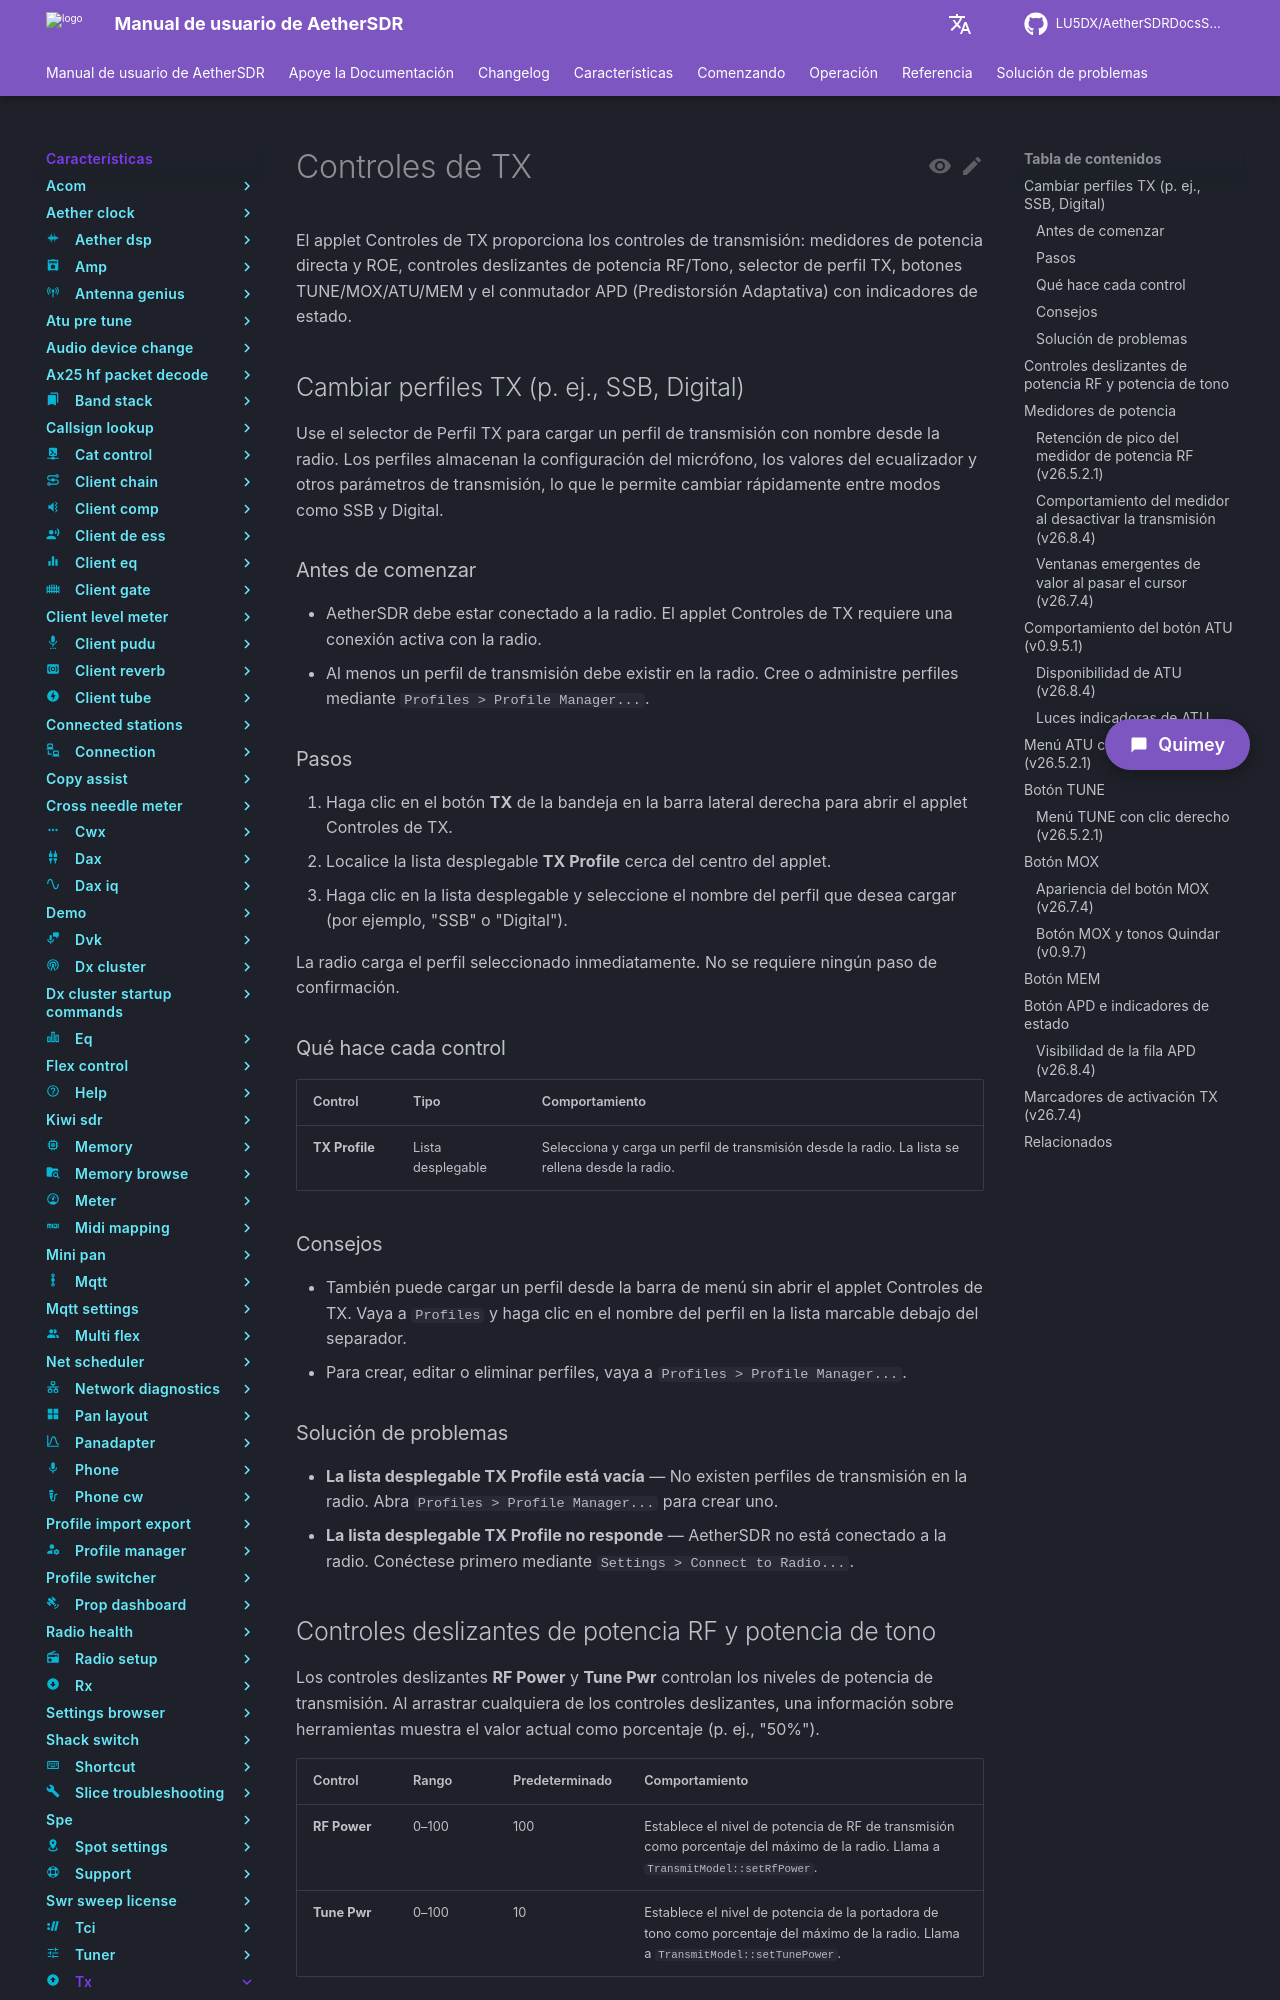

repository: LU5DX/AetherSDRDocsSpanish · page: 26.8.4/features/tx/switch-tx-profiles-e-g-ssb-digital/index.html · generator: mkdocs

# Controles de TX

El applet Controles de TX proporciona los controles de transmisión: medidores de potencia directa y ROE, controles deslizantes de potencia RF/Tono, selector de perfil TX, botones TUNE/MOX/ATU/MEM y el conmutador APD (Predistorsión Adaptativa) con indicadores de estado.

## Cambiar perfiles TX (p. ej., SSB, Digital)

Use el selector de Perfil TX para cargar un perfil de transmisión con nombre desde la radio. Los perfiles almacenan la configuración del micrófono, los valores del ecualizador y otros parámetros de transmisión, lo que le permite cambiar rápidamente entre modos como SSB y Digital.

### Antes de comenzar

- AetherSDR debe estar conectado a la radio. El applet Controles de TX requiere una conexión activa con la radio.
- Al menos un perfil de transmisión debe existir en la radio. Cree o administre perfiles mediante `Profiles > Profile Manager...`.

### Pasos

1. Haga clic en el botón **TX** de la bandeja en la barra lateral derecha para abrir el applet Controles de TX.
2. Localice la lista desplegable **TX Profile** cerca del centro del applet.
3. Haga clic en la lista desplegable y seleccione el nombre del perfil que desea cargar (por ejemplo, "SSB" o "Digital").

La radio carga el perfil seleccionado inmediatamente. No se requiere ningún paso de confirmación.

### Qué hace cada control

| Control | Tipo | Comportamiento |
|---|---|---|
| **TX Profile** | Lista desplegable | Selecciona y carga un perfil de transmisión desde la radio. La lista se rellena desde la radio. |

### Consejos

- También puede cargar un perfil desde la barra de menú sin abrir el applet Controles de TX. Vaya a `Profiles` y haga clic en el nombre del perfil en la lista marcable debajo del separador.
- Para crear, editar o eliminar perfiles, vaya a `Profiles > Profile Manager...`.

### Solución de problemas

- **La lista desplegable TX Profile está vacía** — No existen perfiles de transmisión en la radio. Abra `Profiles > Profile Manager...` para crear uno.
- **La lista desplegable TX Profile no responde** — AetherSDR no está conectado a la radio. Conéctese primero mediante `Settings > Connect to Radio...`.

## Controles deslizantes de potencia RF y potencia de tono

Los controles deslizantes **RF Power** y **Tune Pwr** controlan los niveles de potencia de transmisión. Al arrastrar cualquiera de los controles deslizantes, una información sobre herramientas muestra el valor actual como porcentaje (p. ej., "50%").

| Control | Rango | Predeterminado | Comportamiento |
|---|---|---|---|
| **RF Power** | 0–100 | 100 | Establece el nivel de potencia de RF de transmisión como porcentaje del máximo de la radio. Llama a `TransmitModel::setRfPower`. |
| **Tune Pwr** | 0–100 | 10 | Establece el nivel de potencia de la portadora de tono como porcentaje del máximo de la radio. Llama a `TransmitModel::setTunePower`. |

> **Nota:** En la v26.6.1, las informaciones sobre herramientas de los controles deslizantes ahora muestran porcentajes en lugar de valores en vatios. La potencia de salida real depende del modelo de radio y su potencia máxima nominal.
